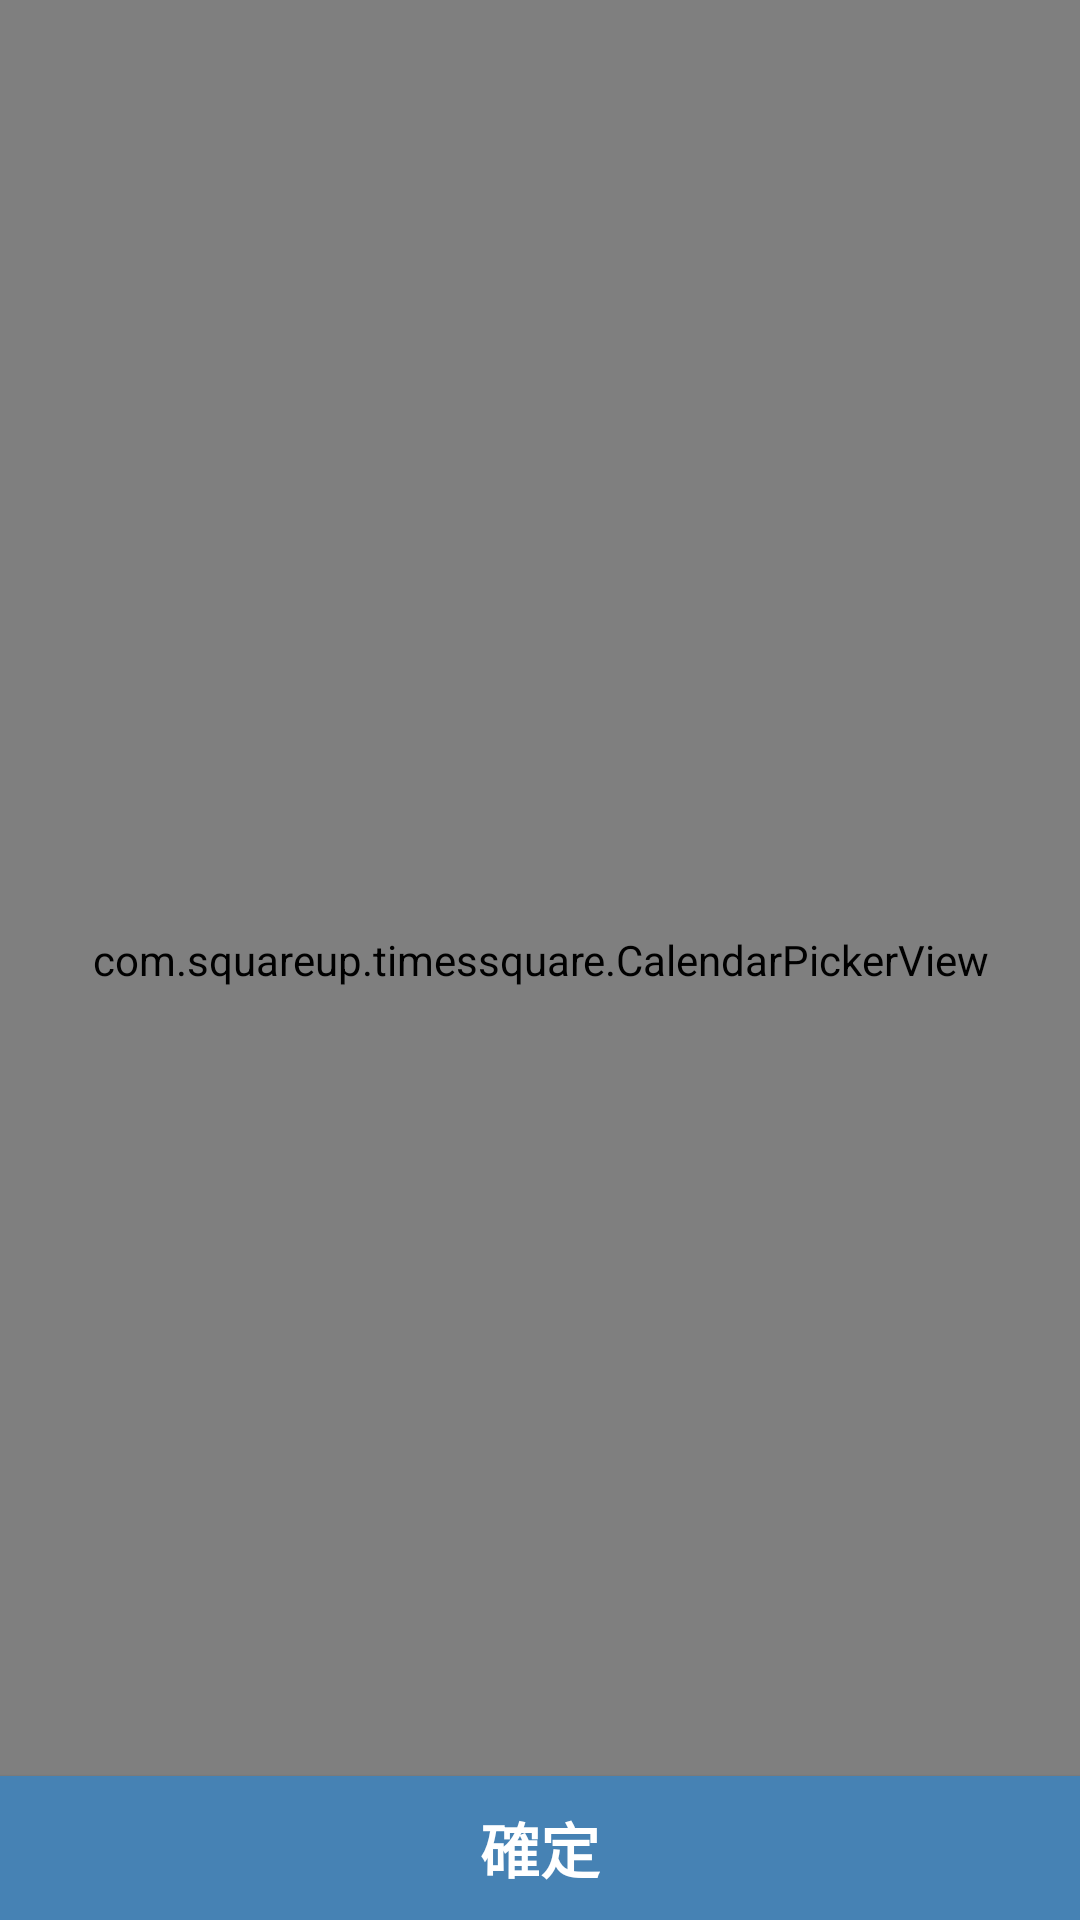

Here is an Android app screen rendered from its layout file. Give the layout XML and the strings, colors and styles it references.
<!-- AndroidManifest.xml: application theme AppTheme -->
<!-- res/layout/fragment_calendar.xml -->
<?xml version="1.0" encoding="utf-8"?>
<RelativeLayout
    xmlns:android="http://schemas.android.com/apk/res/android"
    xmlns:tools="http://schemas.android.com/tools"
    android:layout_width="match_parent"
    android:layout_height="match_parent"
    tools:context=".CalendarDialogFragment"
    android:layout_marginTop="20dp"
    >

    <com.squareup.timessquare.CalendarPickerView
        android:id="@+id/calendar_view"
        android:layout_width="match_parent"
        android:layout_height="match_parent"
        android:scrollbarStyle="outsideOverlay"
        android:clipToPadding="false"
        android:background="#FFFFFF"
        android:layout_alignParentTop="true"
        />

    <Button
        android:id="@+id/confirm_date"
        android:layout_width="match_parent"
        android:layout_height="wrap_content"
        android:layout_alignParentBottom="true"
        android:background="@color/toolbarBackground"
        android:text="確定"
        android:textColor="#FFFFFF"
        android:textSize="20sp"
        android:textStyle="bold"
        />



</RelativeLayout>
<!-- resources referenced by this layout -->
<resources>
  <color name="toolbarBackground">#4682B4</color>
  <style name="AppTheme" parent="Theme.AppCompat.Light.NoActionBar">
          
          <item name="colorPrimary">@color/toolbarBackground</item>
          <item name="colorPrimaryDark">@color/toolbarBackground</item>
          <item name="colorAccent">@color/colorAccent</item>
          <item name="android:actionMenuTextAppearance">@style/menu_text_style</item>
          <item name="android:dropDownListViewStyle">@style/SpinnerStyle</item>
          <item name="android:popupMenuStyle">@style/popupMenuStyle</item>
      </style>
  <color name="colorAccent">#FF4081</color>
  <style name="menu_text_style" parent="@android:style/TextAppearance.DeviceDefault.Widget.ActionBar.Menu">
          <item name="android:textSize">18sp</item>
          <item name="android:textColor">#FFFFFF</item>
      </style>
  <style name="SpinnerStyle" parent="Widget.AppCompat.ListView.DropDown">
          <item name="android:divider">#DDDDDD</item>
          <item name="android:dividerHeight">0.5dp</item>
      </style>
  <style name="popupMenuStyle" parent="Widget.AppCompat.PopupMenu">
          <item name="android:popupBackground">@drawable/rounded_edittext</item>
      </style>
  <!-- drawable rounded_edittext (drawable) -->
  <?xml version="1.0" encoding="utf-8"?>
  <shape xmlns:android="http://schemas.android.com/apk/res/android"
      android:shape="rectangle" android:padding="15dp">
      <solid android:color="#FFFFFF"/>
      <corners
          android:radius="6dp"/>
      <stroke android:width="1dip" android:color="#f06060" />
  </shape>
</resources>
